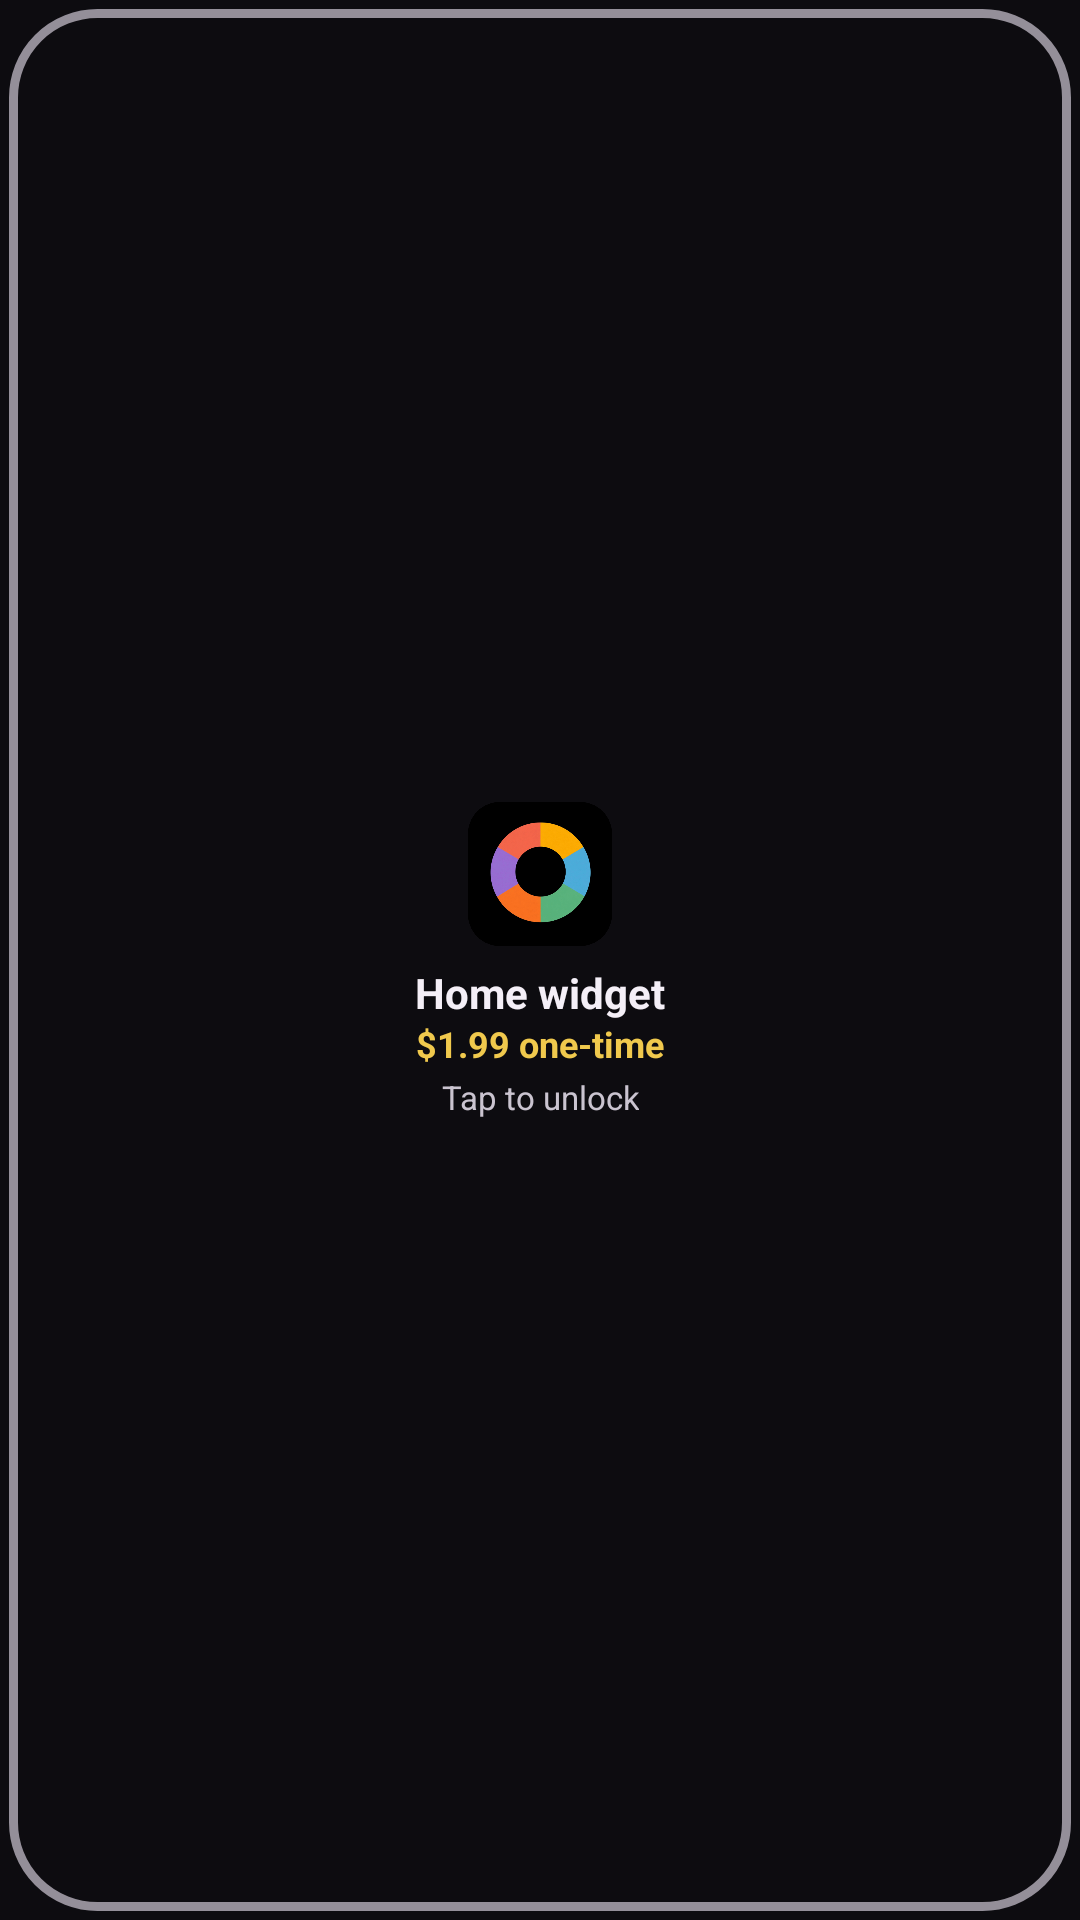

The Android layout XML behind this screen, and the referenced resources:
<!-- AndroidManifest.xml: application theme Theme.BudgetWheel -->
<!-- res/layout/widget_locked.xml -->
<?xml version="1.0" encoding="utf-8"?>
<LinearLayout xmlns:android="http://schemas.android.com/apk/res/android"
    android:id="@+id/widget_root"
    android:layout_width="match_parent"
    android:layout_height="match_parent"
    android:background="@drawable/widget_bg"
    android:gravity="center"
    android:orientation="vertical"
    android:padding="12dp">

    <ImageView
        android:id="@+id/widget_open_app"
        android:layout_width="48dp"
        android:layout_height="48dp"
        android:contentDescription="@string/widget_unlock_title"
        android:scaleType="fitCenter"
        android:src="@drawable/ic_widget_logo" />

    <TextView
        android:id="@+id/widget_unlock_title"
        android:layout_width="wrap_content"
        android:layout_height="wrap_content"
        android:layout_marginTop="8dp"
        android:ellipsize="end"
        android:gravity="center"
        android:includeFontPadding="false"
        android:maxLines="1"
        android:text="@string/widget_unlock_title"
        android:textColor="@color/bw_on"
        android:textSize="14sp"
        android:textStyle="bold" />

    <TextView
        android:id="@+id/widget_unlock_price"
        android:layout_width="wrap_content"
        android:layout_height="wrap_content"
        android:layout_marginTop="2dp"
        android:ellipsize="end"
        android:gravity="center"
        android:includeFontPadding="false"
        android:maxLines="1"
        android:text="@string/widget_unlock_price"
        android:textColor="@color/bw_primary"
        android:textSize="12sp"
        android:textStyle="bold" />

    <TextView
        android:id="@+id/widget_unlock_hint"
        android:layout_width="wrap_content"
        android:layout_height="wrap_content"
        android:layout_marginTop="4dp"
        android:ellipsize="end"
        android:gravity="center"
        android:includeFontPadding="false"
        android:maxLines="1"
        android:text="@string/widget_unlock_hint"
        android:textColor="@color/bw_soft"
        android:textSize="11sp" />
</LinearLayout>
<!-- resources referenced by this layout -->
<resources>
  <color name="bw_on">#F4EFF7</color>
  <color name="bw_primary">#F0C94D</color>
  <color name="bw_soft">#CAC4D0</color>
  <!-- drawable ic_widget_logo: png bitmap (drawable, 94177 bytes) -->
  <!-- drawable widget_bg (drawable) -->
  <?xml version="1.0" encoding="utf-8"?>
  <layer-list xmlns:android="http://schemas.android.com/apk/res/android">
      <item
          android:bottom="3dp"
          android:left="3dp"
          android:right="3dp"
          android:top="3dp">
          <shape android:shape="rectangle">
              <solid android:color="@color/bw_bg" />
              <corners android:radius="28dp" />
              <stroke
                  android:width="3dp"
                  android:color="@color/bw_outline_soft" />
          </shape>
      </item>
  </layer-list>
  <string name="widget_unlock_hint">Tap to unlock</string>
  <string name="widget_unlock_price">$1.99 one-time</string>
  <string name="widget_unlock_title">Home widget</string>
  <style name="Theme.BudgetWheel" parent="Theme.AppCompat.NoActionBar">
          <item name="android:windowBackground">@color/bw_bg</item>
          <item name="android:colorPrimary">@color/bw_primary</item>
      </style>
  <color name="bw_bg">#0D0C10</color>
  <color name="bw_outline_soft">#948F99</color>
</resources>
